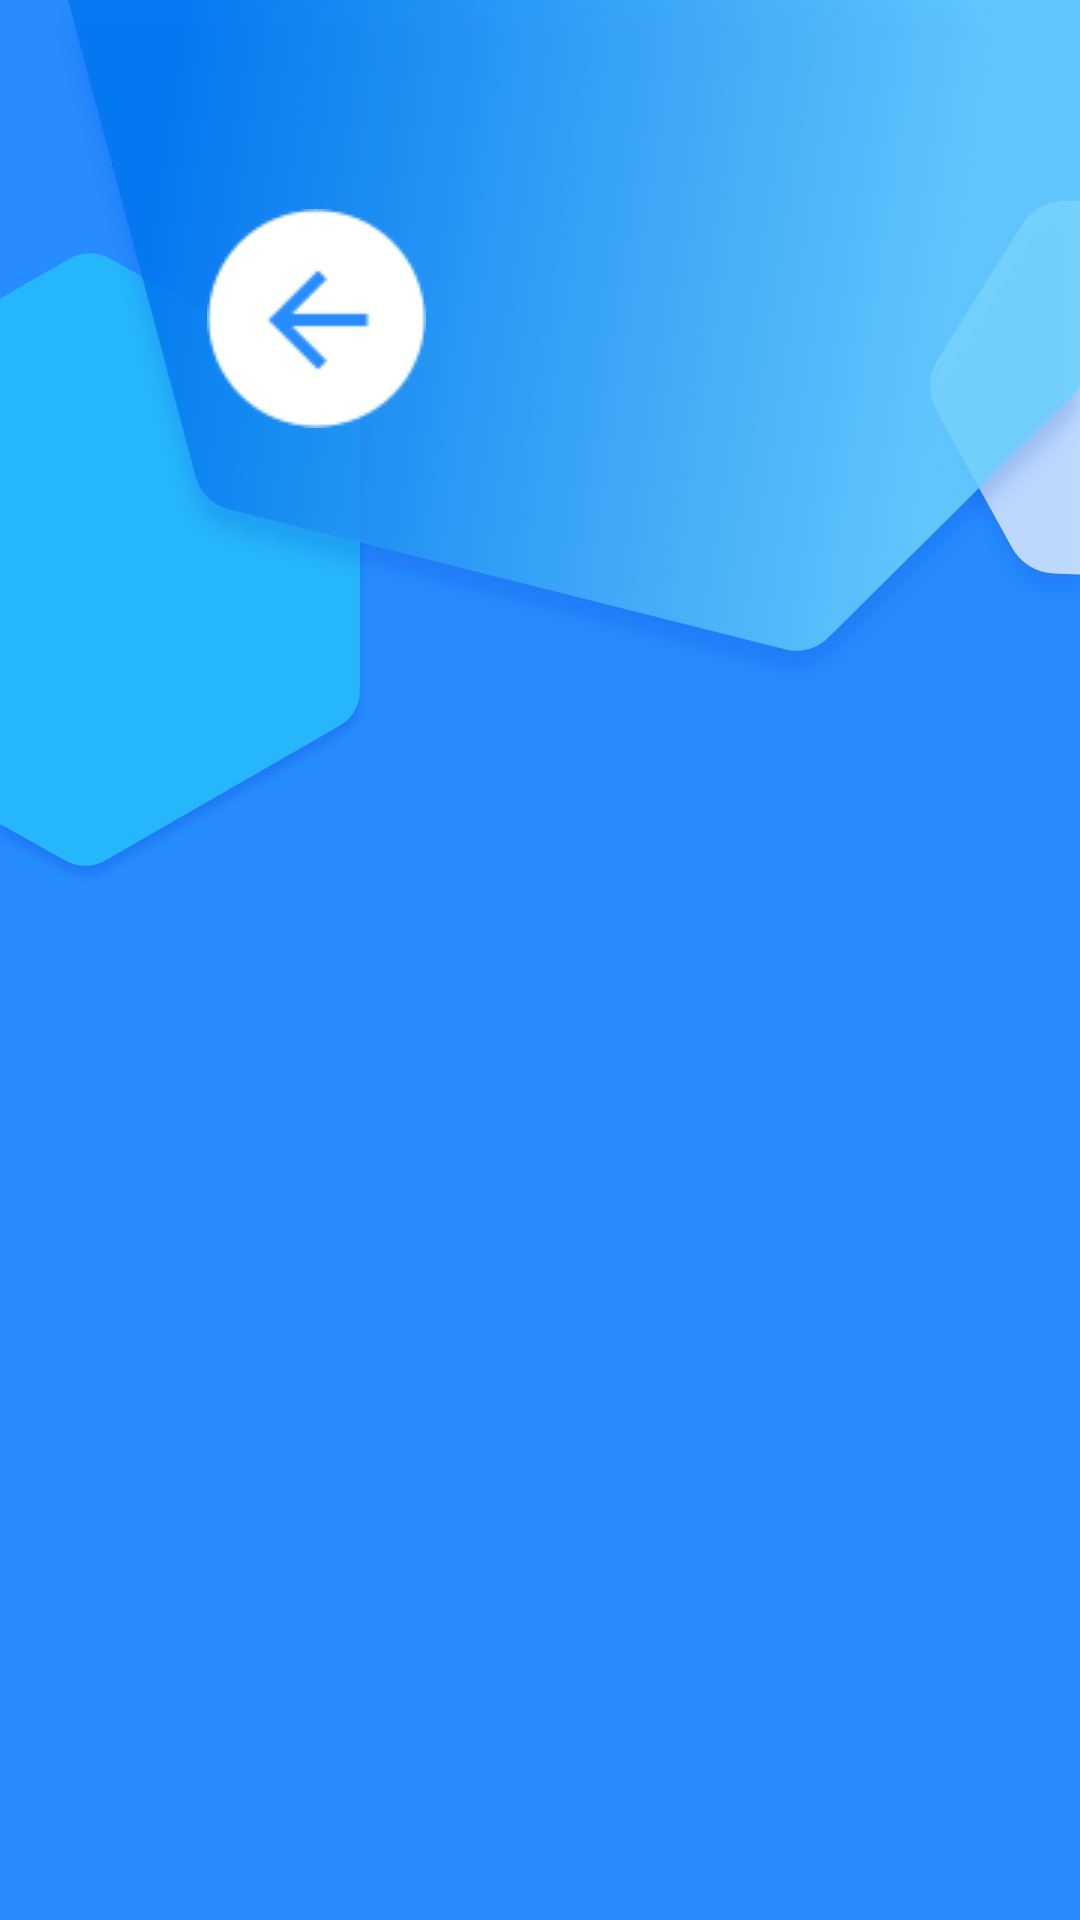

Produce the Android XML layout that renders to this screen, including the resource entries it uses.
<!-- AndroidManifest.xml: application theme AppTheme -->
<!-- res/layout/fragment_qrcode.xml -->
<?xml version="1.0" encoding="utf-8"?>
<androidx.constraintlayout.widget.ConstraintLayout
    xmlns:android="http://schemas.android.com/apk/res/android"
    xmlns:app="http://schemas.android.com/apk/res-auto"
    android:layout_width="match_parent"
    android:layout_height="match_parent"
    android:background="@drawable/bg_blue">

    <ImageView
        android:id="@+id/back"
        android:layout_width="wrap_content"
        android:layout_height="wrap_content"
        android:layout_marginStart="69dp"
        android:src="@drawable/ic_back"
        app:layout_constraintBottom_toBottomOf="@+id/title"
        app:layout_constraintStart_toStartOf="parent"
        app:layout_constraintTop_toTopOf="@+id/title"/>

    <TextView
        android:id="@+id/title"
        android:layout_width="wrap_content"
        android:layout_height="wrap_content"
        android:layout_marginTop="66dp"
        android:textColor="@android:color/white"
        android:textSize="60sp"
        app:layout_constraintEnd_toEndOf="parent"
        app:layout_constraintStart_toStartOf="parent"
        app:layout_constraintTop_toTopOf="parent"/>

    <RelativeLayout
        android:id="@+id/scanning_area"
        android:layout_width="920dp"
        android:layout_height="1012dp"
        android:layout_marginTop="234dp"
        android:background="@drawable/bg_card"
        app:layout_constraintEnd_toEndOf="parent"
        app:layout_constraintStart_toStartOf="parent"
        app:layout_constraintTop_toTopOf="parent">

        <TextView
            android:id="@+id/slogan_single"
            android:layout_width="wrap_content"
            android:layout_height="wrap_content"
            android:layout_centerHorizontal="true"
            android:layout_marginTop="190dp"
            android:text="@string/slogan_single"
            android:textColor="@color/main_text_color"
            android:textSize="46sp"
            android:visibility="gone"/>

        <TextView
            android:id="@+id/slogan_first"
            android:layout_width="wrap_content"
            android:layout_height="wrap_content"
            android:layout_centerHorizontal="true"
            android:layout_marginTop="130dp"
            android:text="@string/slogan_first"
            android:textColor="@color/main_text_color"
            android:textSize="46sp"
            android:visibility="gone"/>

        <TextView
            android:id="@+id/slogan_second"
            android:layout_width="wrap_content"
            android:layout_height="wrap_content"
            android:layout_above="@+id/img_qr_code"
            android:layout_centerHorizontal="true"
            android:layout_marginBottom="88dp"
            android:text="@string/slogan_second"
            android:textColor="@color/main_text_color"
            android:textSize="46sp"
            android:visibility="gone"/>

        <ImageView
            android:id="@+id/img_qr_code"
            android:layout_width="wrap_content"
            android:layout_height="wrap_content"
            android:layout_alignParentBottom="true"
            android:layout_centerHorizontal="true"
            android:layout_marginBottom="191dp"
            android:scaleType="centerCrop"/>
    </RelativeLayout>

    <androidx.constraintlayout.widget.ConstraintLayout
        android:layout_width="920dp"
        android:layout_height="380dp"
        android:layout_marginTop="60dp"
        android:background="@drawable/bg_card"
        app:layout_constraintEnd_toEndOf="parent"
        app:layout_constraintStart_toStartOf="parent"
        app:layout_constraintTop_toBottomOf="@+id/scanning_area">

        <ImageView
            android:id="@+id/img_step1"
            android:layout_width="wrap_content"
            android:layout_height="wrap_content"
            android:layout_marginStart="105dp"
            android:layout_marginTop="80dp"
            app:layout_constraintStart_toStartOf="parent"
            app:layout_constraintTop_toTopOf="parent"/>

        <ImageView
            android:id="@+id/img_step2"
            android:layout_width="wrap_content"
            android:layout_height="wrap_content"
            android:layout_marginTop="80dp"
            app:layout_constraintEnd_toEndOf="parent"
            app:layout_constraintStart_toStartOf="parent"
            app:layout_constraintTop_toTopOf="parent"/>

        <ImageView
            android:id="@+id/img_step3"
            android:layout_width="wrap_content"
            android:layout_height="wrap_content"
            android:layout_marginTop="80dp"
            android:layout_marginEnd="105dp"
            app:layout_constraintEnd_toEndOf="parent"
            app:layout_constraintTop_toTopOf="parent"/>

        <ImageView
            android:layout_width="wrap_content"
            android:layout_height="wrap_content"
            android:src="@drawable/ic_arrow"
            app:layout_constraintBottom_toBottomOf="@+id/img_step1"
            app:layout_constraintEnd_toStartOf="@+id/img_step2"
            app:layout_constraintStart_toEndOf="@+id/img_step1"
            app:layout_constraintTop_toTopOf="@+id/img_step1"/>

        <ImageView
            android:layout_width="wrap_content"
            android:layout_height="wrap_content"
            android:src="@drawable/ic_arrow"
            app:layout_constraintBottom_toBottomOf="@+id/img_step2"
            app:layout_constraintEnd_toStartOf="@+id/img_step3"
            app:layout_constraintStart_toEndOf="@+id/img_step2"
            app:layout_constraintTop_toTopOf="@+id/img_step2"/>

        <TextView
            android:id="@+id/tv_step1"
            android:layout_width="wrap_content"
            android:layout_height="wrap_content"
            android:layout_marginTop="45dp"
            android:textColor="@color/main_text_color"
            android:textSize="32sp"
            app:layout_constraintEnd_toEndOf="@+id/img_step1"
            app:layout_constraintStart_toStartOf="@+id/img_step1"
            app:layout_constraintTop_toBottomOf="@+id/img_step1"/>

        <TextView
            android:id="@+id/tv_step2"
            android:layout_width="wrap_content"
            android:layout_height="wrap_content"
            android:layout_marginTop="45dp"
            android:textColor="@color/main_text_color"
            android:textSize="32sp"
            app:layout_constraintEnd_toEndOf="@+id/img_step2"
            app:layout_constraintStart_toStartOf="@+id/img_step2"
            app:layout_constraintTop_toBottomOf="@+id/img_step2"/>

        <TextView
            android:id="@+id/tv_step3"
            android:layout_width="wrap_content"
            android:layout_height="wrap_content"
            android:layout_marginTop="45dp"
            android:textColor="@color/main_text_color"
            android:textSize="32sp"
            app:layout_constraintEnd_toEndOf="@+id/img_step3"
            app:layout_constraintStart_toStartOf="@+id/img_step3"
            app:layout_constraintTop_toBottomOf="@+id/img_step3"/>
    </androidx.constraintlayout.widget.ConstraintLayout>

</androidx.constraintlayout.widget.ConstraintLayout>
<!-- resources referenced by this layout -->
<resources>
  <color name="main_text_color">#333333</color>
  <!-- drawable bg_blue: png bitmap (drawable, 552568 bytes) -->
  <!-- drawable ic_arrow: png bitmap (drawable, 681 bytes) -->
  <!-- drawable ic_back: png bitmap (drawable, 1486 bytes) -->
  <string name="slogan_first">打开手机扫一扫</string>
  <string name="slogan_second">开启刷脸购物新体验</string>
  <string name="slogan_single">精致生活新体验</string>
  <style name="AppTheme" parent="Theme.AppCompat.Light.DarkActionBar">
          
          <item name="colorPrimary">@color/colorPrimary</item>
          <item name="colorPrimaryDark">@color/colorPrimaryDark</item>
          <item name="colorAccent">@color/colorAccent</item>
      </style>
  <color name="colorPrimary">#008577</color>
  <color name="colorPrimaryDark">#00574B</color>
  <color name="colorAccent">#D81B60</color>
</resources>
